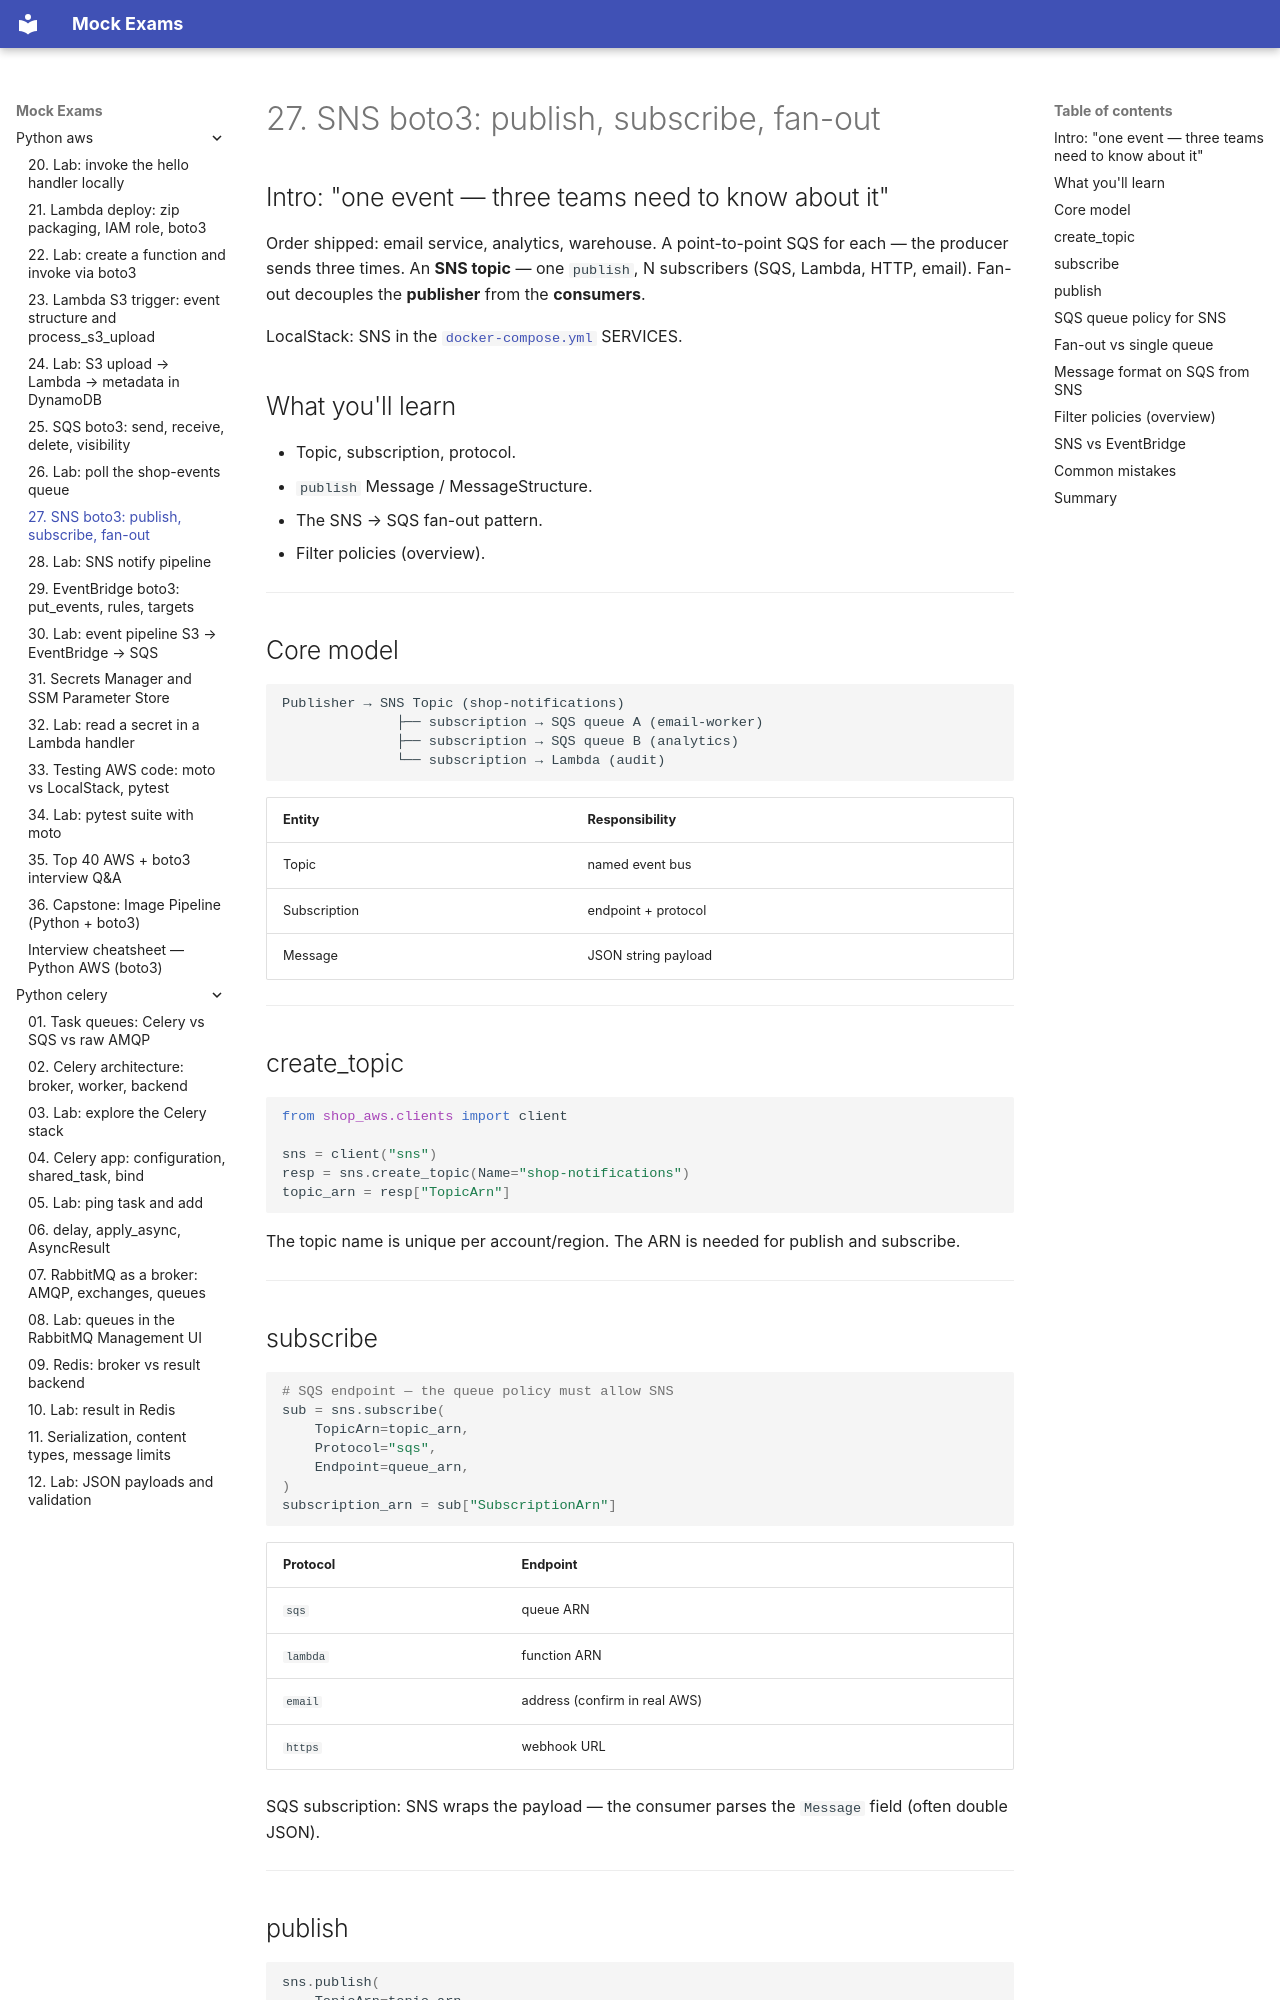

repository: FedorArbuzov/mock-exams · page: python-aws/27-sns-boto3/index.html · generator: mkdocs

# 27. SNS boto3: publish, subscribe, fan-out

## Intro: "one event — three teams need to know about it"

Order shipped: email service, analytics, warehouse. A point-to-point SQS for each — the producer sends three times. An **SNS topic** — one `publish`, N subscribers (SQS, Lambda, HTTP, email). Fan-out decouples the **publisher** from the **consumers**.

LocalStack: SNS in the [`docker-compose.yml`](../../deploy/python-aws/docker-compose.yml) SERVICES.

## What you'll learn

- Topic, subscription, protocol.
- `publish` Message / MessageStructure.
- The SNS → SQS fan-out pattern.
- Filter policies (overview).

---

## Core model

```text
Publisher → SNS Topic (shop-notifications)
              ├── subscription → SQS queue A (email-worker)
              ├── subscription → SQS queue B (analytics)
              └── subscription → Lambda (audit)
```

| Entity | Responsibility |
|--------|----------------|
| Topic | named event bus |
| Subscription | endpoint + protocol |
| Message | JSON string payload |

---

## create_topic

```python
from shop_aws.clients import client

sns = client("sns")
resp = sns.create_topic(Name="shop-notifications")
topic_arn = resp["TopicArn"]
```

The topic name is unique per account/region. The ARN is needed for publish and subscribe.

---

## subscribe

```python
# SQS endpoint — the queue policy must allow SNS
sub = sns.subscribe(
    TopicArn=topic_arn,
    Protocol="sqs",
    Endpoint=queue_arn,
)
subscription_arn = sub["SubscriptionArn"]
```

| Protocol | Endpoint |
|----------|----------|
| `sqs` | queue ARN |
| `lambda` | function ARN |
| `email` | address (confirm in real AWS) |
| `https` | webhook URL |

SQS subscription: SNS wraps the payload — the consumer parses the `Message` field (often double JSON).

---
